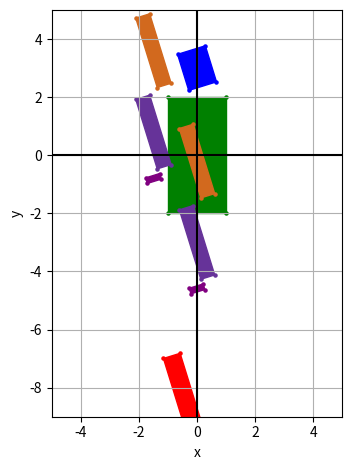

Generate this figure with matplotlib:
import numpy as np
import matplotlib.pyplot as plt

# Faz o setup para desenhar gráficos
def graph():
    fig = plt.figure()
    ax = plt.axes()
    plt.grid()
    ax.set_xlim(-5, 5)
    ax.set_ylim(-9, 5)
    ax.axhline(0, color='black') # deixa o X do eixo 0 em destaque
    ax.axvline(0, color='black') # deixa o Y do eixo 0 em destaque
    ax.set_aspect('equal') # Não suportado em todas as plataformas
    ax.set(xlabel='x', ylabel='y')
    fig.tight_layout()
    return ax

# Desenha um quadrado a partir dos vértices e cor fornecida
def draw_square(points, color="red"):
    plt.scatter(points[0], points[1], s=5, color=color)
    patch = plt.Polygon(points.transpose()[:,0:2], color=color)
    plt.gca().add_patch(patch)
    
def quadradoh(x=1.0, y=1.0):
    # Pontos de um quadrado em coordenadas homogêneas centrado na origem
    p_quadrado = np.array([[ x/2, -x/2, -x/2,  x/2],
                           [ y/2,  y/2, -y/2, -y/2],
                           [ 1.0,  1.0,  1.0,  1.0]])
    return p_quadrado

def identity():
    m = np.array([[ 1.0, 0.0, 0.0],
                  [ 0.0, 1.0, 0.0],
                  [ 0.0, 0.0, 1.0]])
    return m

def translate(x, y):
    m = np.array([[ 1.0, 0.0,  x ],
                  [ 0.0, 1.0,  y ],
                  [ 0.0, 0.0, 1.0]])
    return m
    
def rotate(angle):
    m = np.array([[ np.cos(angle), -np.sin(angle), 0.0],
                  [ np.sin(angle),  np.cos(angle), 0.0],
                  [ 0.0, 0.0, 1.0]])
    return m

def scale(x, y):
    m = np.array([[  x , 0.0, 0.0],
                  [ 0.0,  y , 0.0],
                  [ 0.0, 0.0, 1.0]])
    return m
    

ax = graph() # configura o espaço para desenhar um gráfico 2D

# Função para empilhar uma matriz
def pushmatrix(m):
    pass

# Função para desempilhar uma matriz
def popmatrix():
    return m

# Identidade
m = identity()


#### Espaço para as suas rotinas ####

#####################################


# Tronco
vertices = quadradoh(2,4)
vertices = np.matmul(m, vertices)
draw_square(vertices, "green") # Desenha o quadrado


#### Espaço para as suas rotinas ####

#####################################


# Cabeça
r = rotate(0.3)
m = np.matmul(r, m)
t = translate(0,3)
m = np.matmul(t, m)
vertices = quadradoh(1,1.3)
vertices = np.matmul(m, vertices)
draw_square(vertices, "blue") # Desenha o quadrado


#### Espaço para as suas rotinas ####

#####################################


# Braço esquerdo
t = translate(-1.5,0.6)
m = np.matmul(t, m)
vertices = quadradoh(0.5,2.5)
vertices = np.matmul(m, vertices)
draw_square(vertices, "chocolate") # Desenha o quadrado


#### Espaço para as suas rotinas ####

#####################################


# Antebraço esquerdo
t = translate(0.0,-2.8)
m = np.matmul(t, m)
vertices = quadradoh(0.5,2.5)
vertices = np.matmul(m, vertices)
draw_square(vertices, "rebeccapurple") # Desenha o quadrado


#### Espaço para as suas rotinas ####

#####################################


# Mão esquerda
t = translate(0.0,-1.6)
m = np.matmul(t, m)
vertices = quadradoh(0.5,0.2)
vertices = np.matmul(m, vertices)
draw_square(vertices, "purple") # Desenha o quadrado


#### Espaço para as suas rotinas ####

#####################################


# Braço direito
t = translate(1.5,0.6)
m = np.matmul(t, m)
vertices = quadradoh(0.5,2.5)
vertices = np.matmul(m, vertices)
draw_square(vertices, "chocolate") # Desenha o quadrado


#### Espaço para as suas rotinas ####

#####################################


# Antebraço direito
t = translate(0.0,-2.8)
m = np.matmul(t, m)
vertices = quadradoh(0.5,2.5)
vertices = np.matmul(m, vertices)
draw_square(vertices, "rebeccapurple") # Desenha o quadrado


#### Espaço para as suas rotinas ####

#####################################


# Mão direito
t = translate(0.0,-1.6)
m = np.matmul(t, m)
vertices = quadradoh(0.5,0.2)
vertices = np.matmul(m, vertices)
draw_square(vertices, "purple") # Desenha o quadrado


#### Espaço para as suas rotinas ####

#####################################


# Perna esquerda
t = translate(-0.5,-3.5)
m = np.matmul(t, m)
vertices = quadradoh(0.6,2.5)
vertices = np.matmul(m, vertices)
draw_square(vertices, "red") # Desenha o quadrado


#### Espaço para as suas rotinas ####

#####################################


# Canela esquerda
t = translate(0.0,-2.8)
m = np.matmul(t, m)
vertices = quadradoh(0.6,2.5)
vertices = np.matmul(m, vertices)
draw_square(vertices, "gold") # Desenha o quadrado


#### Espaço para as suas rotinas ####

#####################################


# Pé esquerdo
t = translate(0.0,-1.6)
m = np.matmul(t, m)
vertices = quadradoh(0.6,0.2)
vertices = np.matmul(m, vertices)
draw_square(vertices, "teal") # Desenha o quadrado


#### Espaço para as suas rotinas ####

#####################################


# Perna esquerda
t = translate(0.5,-3.5)
m = np.matmul(t, m)
vertices = quadradoh(0.6,2.5)
vertices = np.matmul(m, vertices)
draw_square(vertices, "red") # Desenha o quadrado


#### Espaço para as suas rotinas ####

#####################################


# Canela esquerda
t = translate(0.0,-2.8)
m = np.matmul(t, m)
vertices = quadradoh(0.6,2.5)
vertices = np.matmul(m, vertices)
draw_square(vertices, "gold") # Desenha o quadrado


#### Espaço para as suas rotinas ####

#####################################


# Pé esquerdo
t = translate(0.0,-1.6)
m = np.matmul(t, m)
vertices = quadradoh(0.6,0.2)
vertices = np.matmul(m, vertices)
draw_square(vertices, "teal") # Desenha o quadrado

plt.show()

